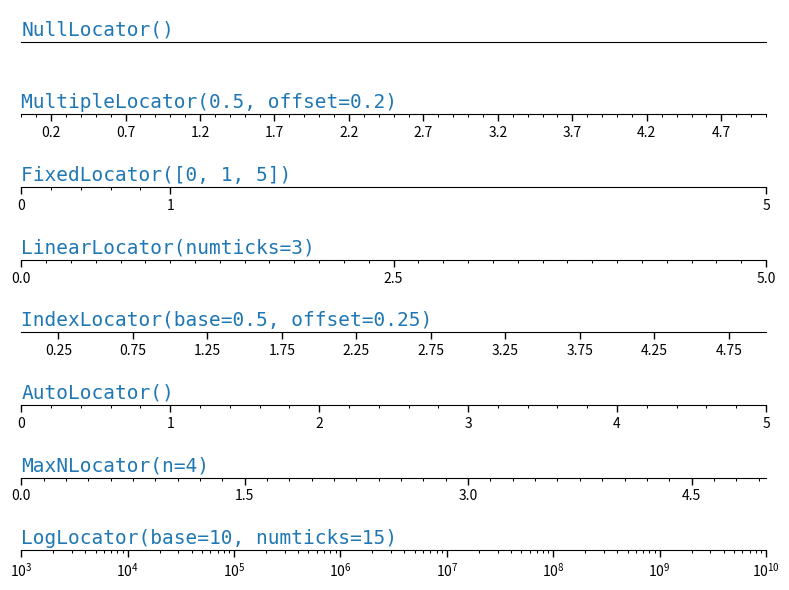

The matplotlib source for this figure:
import matplotlib.pyplot as plt
import numpy as np

import matplotlib.ticker as ticker


def setup(ax, title):
    """Set up common parameters for the Axes in the example."""
    # only show the bottom spine
    ax.yaxis.set_major_locator(ticker.NullLocator())
    ax.spines[['left', 'right', 'top']].set_visible(False)

    ax.xaxis.set_ticks_position('bottom')
    ax.tick_params(which='major', width=1.00, length=5)
    ax.tick_params(which='minor', width=0.75, length=2.5)
    ax.set_xlim(0, 5)
    ax.set_ylim(0, 1)
    ax.text(0.0, 0.2, title, transform=ax.transAxes,
            fontsize=14, fontname='Monospace', color='tab:blue')


fig, axs = plt.subplots(8, 1, figsize=(8, 6))

# Null Locator
setup(axs[0], title="NullLocator()")
axs[0].xaxis.set_major_locator(ticker.NullLocator())
axs[0].xaxis.set_minor_locator(ticker.NullLocator())

# Multiple Locator
setup(axs[1], title="MultipleLocator(0.5, offset=0.2)")
axs[1].xaxis.set_major_locator(ticker.MultipleLocator(0.5, offset=0.2))
axs[1].xaxis.set_minor_locator(ticker.MultipleLocator(0.1))

# Fixed Locator
setup(axs[2], title="FixedLocator([0, 1, 5])")
axs[2].xaxis.set_major_locator(ticker.FixedLocator([0, 1, 5]))
axs[2].xaxis.set_minor_locator(ticker.FixedLocator(np.linspace(0.2, 0.8, 4)))

# Linear Locator
setup(axs[3], title="LinearLocator(numticks=3)")
axs[3].xaxis.set_major_locator(ticker.LinearLocator(3))
axs[3].xaxis.set_minor_locator(ticker.LinearLocator(31))

# Index Locator
setup(axs[4], title="IndexLocator(base=0.5, offset=0.25)")
axs[4].plot([0]*5, color='white')
axs[4].xaxis.set_major_locator(ticker.IndexLocator(base=0.5, offset=0.25))

# Auto Locator
setup(axs[5], title="AutoLocator()")
axs[5].xaxis.set_major_locator(ticker.AutoLocator())
axs[5].xaxis.set_minor_locator(ticker.AutoMinorLocator())

# MaxN Locator
setup(axs[6], title="MaxNLocator(n=4)")
axs[6].xaxis.set_major_locator(ticker.MaxNLocator(4))
axs[6].xaxis.set_minor_locator(ticker.MaxNLocator(40))

# Log Locator
setup(axs[7], title="LogLocator(base=10, numticks=15)")
axs[7].set_xlim(10**3, 10**10)
axs[7].set_xscale('log')
axs[7].xaxis.set_major_locator(ticker.LogLocator(base=10, numticks=15))

plt.tight_layout()
plt.show()